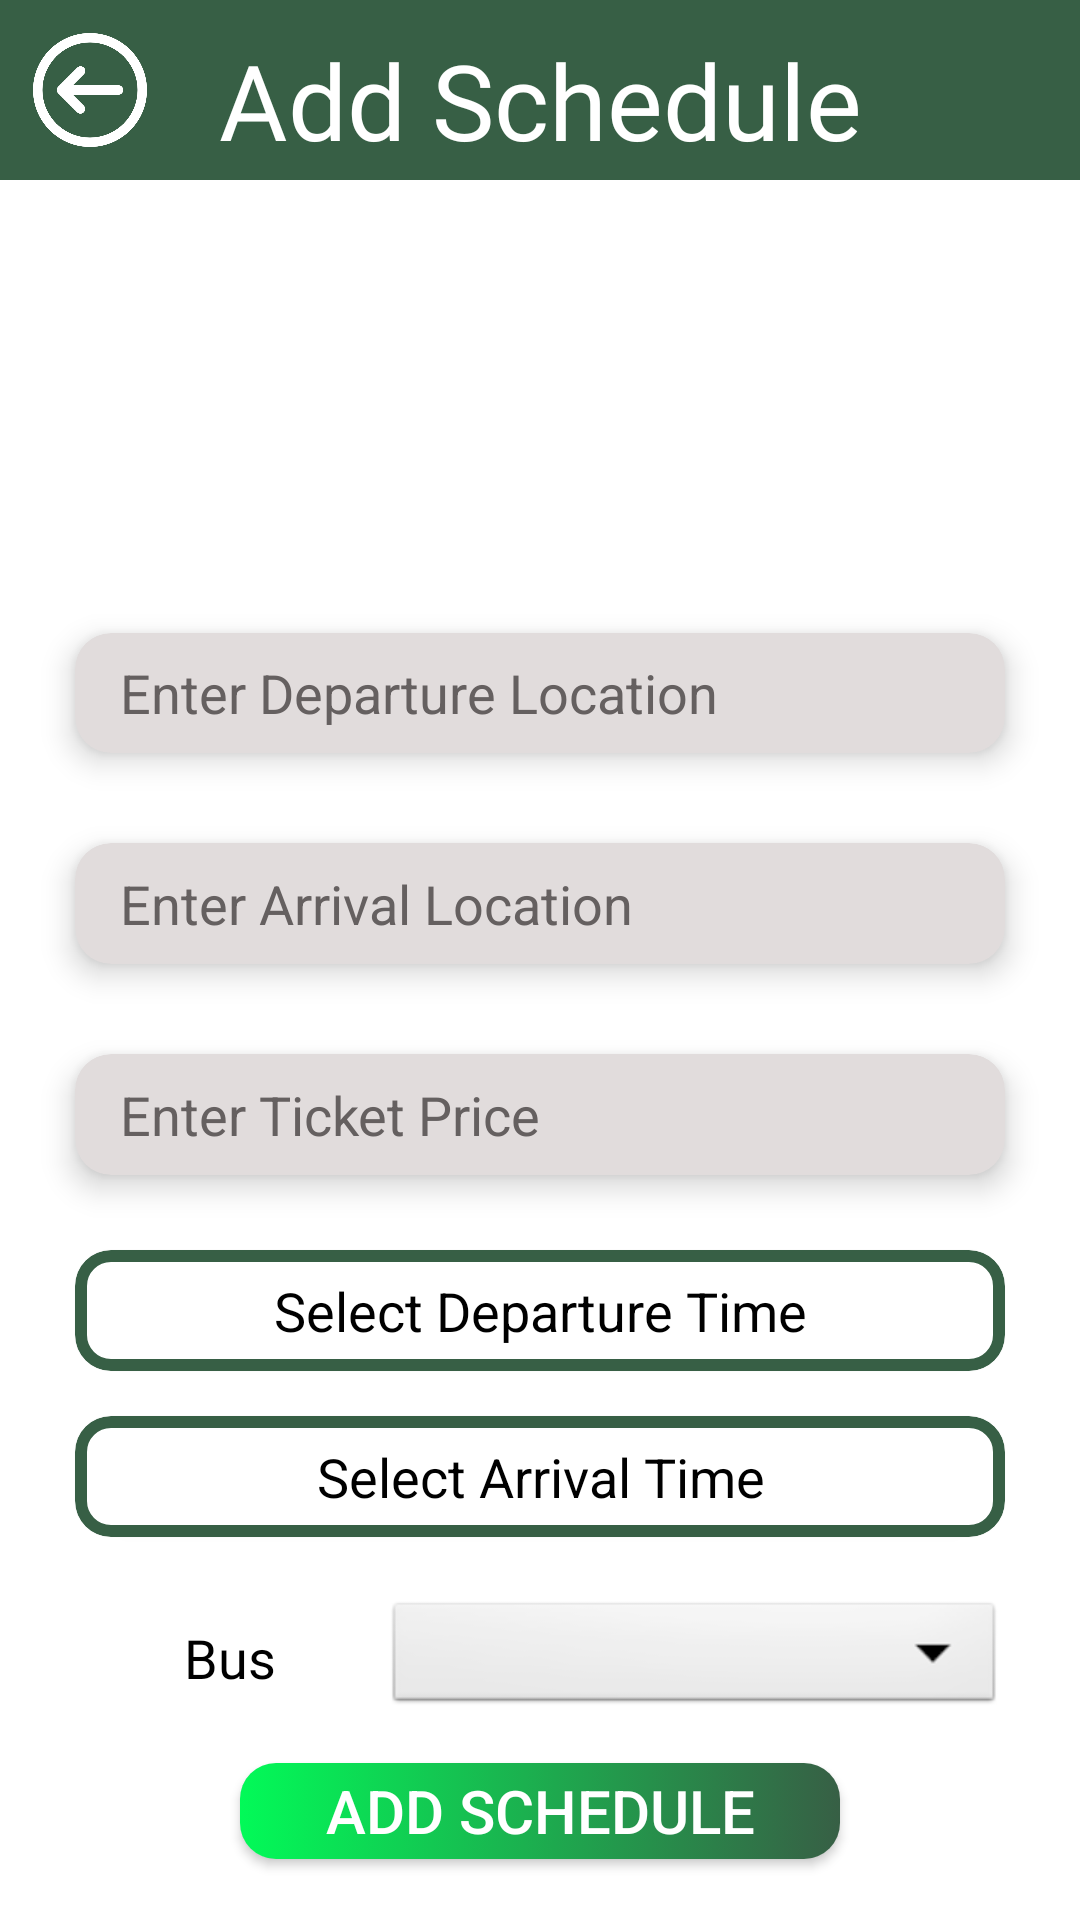

Here is an Android app screen rendered from its layout file. Give the layout XML and the strings, colors and styles it references.
<!-- AndroidManifest.xml: application theme Theme.I200420_I200551_I200761 -->
<!-- res/layout/add_schedules_screen.xml -->
<?xml version="1.0" encoding="utf-8"?>
<LinearLayout xmlns:android="http://schemas.android.com/apk/res/android"
    xmlns:app="http://schemas.android.com/apk/res-auto"
    xmlns:tools="http://schemas.android.com/tools"
    android:layout_width="match_parent"
    android:layout_height="match_parent"
    tools:context=".AddBusScreen"
    android:orientation="vertical">
    <ProgressBar
        android:id="@+id/ProgressBar"
        android:layout_width="match_parent"
        android:layout_height="match_parent"
        android:layout_margin="100dp"
        android:visibility="gone"
        />
    <LinearLayout
        android:layout_width="match_parent"
        android:layout_height="60dp"
        android:backgroundTint="#375f45"
        android:orientation="horizontal"
        android:background="#375f45"
        >

        <ImageView
            android:layout_width="0dp"
            android:layout_height="match_parent"
            android:layout_weight="1"
            android:src="@drawable/back_icon"
            app:tint="@color/white"
            android:paddingVertical="11dp"
            android:id="@+id/backBtn"

            />

        <TextView
            android:layout_width="0dp"
            android:layout_height="match_parent"
            android:layout_weight="4"
            android:text="Add Schedule"
            android:textSize="35dp"
            android:gravity="center"
            android:textColor="@color/white"
            android:paddingVertical="10dp"
            android:fontFamily="@font/sansita_regular"/>

        <ImageView
            android:layout_width="0dp"
            android:layout_height="match_parent"
            android:layout_weight="1"
            android:paddingVertical="5dp"
            app:tint="@color/white"
            android:id="@+id/logout"
            />

    </LinearLayout>




        <ImageView
            android:layout_width="match_parent"
            android:layout_height="0dp"
            android:layout_weight="3.5"
            android:src="@drawable/schedules_icon"
            android:padding="30dp"
            android:scaleType="fitCenter"/>




    <androidx.cardview.widget.CardView
        android:layout_width="match_parent"
        android:layout_height="0dp"
        android:layout_weight="1"
        android:layout_marginHorizontal="25dp"
        android:layout_marginTop="10dp"
        android:layout_marginBottom="10dp"
        app:cardCornerRadius="12dp"
        android:backgroundTint="#E1DCDC"
        app:cardElevation="6dp"
        >

        <EditText
            android:layout_width="match_parent"
            android:layout_height="match_parent"
            android:hint="Enter Departure Location"
            android:background="@null"
            android:paddingLeft="15dp"
            android:textColor="@color/black"
            android:textColorHint="#656060"
            android:id="@+id/departureLocation"
            />

    </androidx.cardview.widget.CardView>

    <androidx.cardview.widget.CardView
        android:layout_width="match_parent"
        android:layout_height="0dp"
        android:layout_weight="1"
        android:layout_marginHorizontal="25dp"
        android:layout_marginTop="20dp"
        android:layout_marginBottom="10dp"
        app:cardCornerRadius="12dp"
        android:backgroundTint="#E1DCDC"
        app:cardElevation="6dp"
        >

        <EditText
            android:layout_width="match_parent"
            android:layout_height="match_parent"
            android:hint="Enter Arrival Location"
            android:background="@null"
            android:paddingLeft="15dp"
            android:textColor="@color/black"
            android:textColorHint="#656060"
            android:id="@+id/arrivalLocation"
            />

    </androidx.cardview.widget.CardView>

    <androidx.cardview.widget.CardView
        android:layout_width="match_parent"
        android:layout_height="0dp"
        android:layout_weight="1"
        android:layout_marginHorizontal="25dp"
        android:layout_marginTop="20dp"
        android:layout_marginBottom="10dp"
        app:cardCornerRadius="12dp"
        android:backgroundTint="#E1DCDC"
        app:cardElevation="6dp"
        >

        <EditText
            android:layout_width="match_parent"
            android:layout_height="match_parent"
            android:hint="Enter Ticket Price"
            android:background="@null"
            android:paddingLeft="15dp"
            android:textColor="@color/black"
            android:textColorHint="#656060"
            android:inputType="number"
            android:id="@+id/ticketPrice"
            />

    </androidx.cardview.widget.CardView>

    <com.google.android.material.card.MaterialCardView
        android:layout_width="match_parent"
        android:layout_height="0dp"
        android:layout_weight="1"
        app:strokeColor="#375f45"
        app:strokeWidth="4dp"
        android:layout_marginHorizontal="25dp"
        app:cardCornerRadius="12dp"
        android:layout_marginTop="15dp"
        android:id="@+id/selectDeparture"
        >

        <TextView
            android:layout_width="match_parent"
            android:layout_height="match_parent"
            android:text="Select Departure Time"
            android:gravity="center"
            android:textColor="@color/black"
            android:id="@+id/departureTime"
            android:textSize="18dp"/>

    </com.google.android.material.card.MaterialCardView>

    <com.google.android.material.card.MaterialCardView
        android:layout_width="match_parent"
        android:layout_height="0dp"
        android:layout_weight="1"
        app:strokeColor="#375f45"
        app:strokeWidth="4dp"
        android:layout_marginHorizontal="25dp"
        app:cardCornerRadius="12dp"
        android:layout_marginTop="15dp"
        android:id="@+id/selectArrival">

        <TextView
            android:layout_width="match_parent"
            android:layout_height="match_parent"
            android:text="Select Arrival Time"
            android:id="@+id/arrivalTime"
            android:gravity="center"
            android:textColor="@color/black"
            android:textSize="18dp"/>

    </com.google.android.material.card.MaterialCardView>

    <LinearLayout
        android:layout_width="match_parent"
        android:layout_height="0dp"
        android:layout_weight="1"
        android:layout_marginHorizontal="25dp"
        android:layout_marginTop="20dp"
        android:orientation="horizontal">

        <TextView
            android:layout_width="0dp"
            android:layout_weight="1"
            android:layout_height="match_parent"
            android:text="Bus"
            android:gravity="center"
            android:textSize="18sp"
            android:textColor="@color/black"
            android:fontFamily="@font/sansita_regular"/>

        <Spinner
            android:layout_width="0dp"
            android:layout_height="match_parent"
            android:layout_weight="2"
            android:background="@android:drawable/btn_dropdown"
            android:id="@+id/busSpinner"
            />
    </LinearLayout>


    <androidx.cardview.widget.CardView
        android:layout_width="match_parent"
        android:layout_height="0dp"
        android:layout_weight="0.8"
        app:cardCornerRadius="12dp"
        android:layout_marginTop="15dp"
        android:layout_marginBottom="20dp"
        android:layout_marginHorizontal="80dp">

        <android.widget.Button
            android:layout_width="match_parent"
            android:layout_height="match_parent"
            android:textColor="@color/white"
            android:background="@drawable/gradient"
            android:text="Add Schedule"
            android:id="@+id/addScheduleBtn"
            android:textSize="20sp"/>

    </androidx.cardview.widget.CardView>

</LinearLayout>
<!-- resources referenced by this layout -->
<resources>
  <!-- drawable back_icon: png bitmap (drawable-v24, 12364 bytes) -->
  <!-- drawable gradient (drawable) -->
  <?xml version="1.0" encoding="utf-8"?>
  <selector xmlns:android="http://schemas.android.com/apk/res/android">
      <item>
          <shape xmlns:android="http://schemas.android.com/apk/res/android" android:shape="rectangle">
              <gradient android:endColor="#375f45" android:startColor="#02FA58" />
          </shape>
      </item>
  </selector>
  <style name="Theme.I200420_I200551_I200761" parent="Theme.MaterialComponents.DayNight.NoActionBar">
          
          <item name="colorPrimary">@color/purple_500</item>
          <item name="colorPrimaryVariant">@color/purple_700</item>
          <item name="colorOnPrimary">@color/white</item>
          
          <item name="colorSecondary">@color/teal_200</item>
          <item name="colorSecondaryVariant">@color/teal_700</item>
          <item name="colorOnSecondary">@color/black</item>
          
          <item name="android:statusBarColor">?attr/colorPrimaryVariant</item>
          
      </style>
  <!-- not gathered from this repository: default colours our renderer supplied (Android Studio template values) -->
  <color name="purple_500">#FF6200EE</color>
  <color name="purple_700">#FF3700B3</color>
  <color name="teal_200">#FF03DAC5</color>
  <color name="teal_700">#FF018786</color>
  <color name="black">#FF000000</color>
  <color name="white">#FFFFFFFF</color>
</resources>
